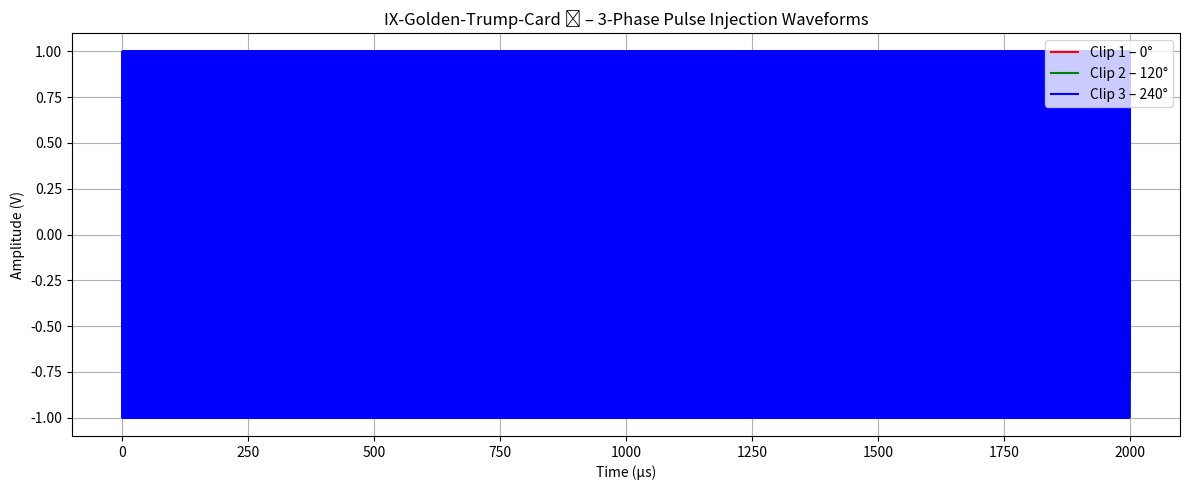

Source code (Python):
"""
pulse_waveform_generator.py
IX-Golden-Trump-Card 🃏

Generates synchronized 3-phase pulse waveforms at real-world harmonic test frequencies.
This script interfaces with any 3-channel capable DAC (e.g., Analog Discovery, Digilent WaveForms, LabJack, or audio card split with buffer) or simulation software (e.g., MATLAB, LTSpice).

[redacted]
License: MITRA Open Hardware License (see LICENSE)
"""

import numpy as np
import matplotlib.pyplot as plt
from scipy import signal

# ----- CONFIGURABLE PARAMETERS -----
frequency_hz = 1_000_000  # 1 MHz
sampling_rate = 50_000_000  # 50 MHz sampling for clean waveform
duration_s = 0.002  # 2 milliseconds total signal time
amplitude = 1.0  # peak amplitude in volts
waveform_type = 'sine'  # options: 'sine', 'square', 'triangle'
phase_offsets_deg = [0, 120, 240]  # Phase angles for clips 1, 2, 3
# -----------------------------------

# Derived values
t = np.arange(0, duration_s, 1/sampling_rate)
omega = 2 * np.pi * frequency_hz

# Generate waveforms
def generate_waveform(phase_deg):
    phase_rad = np.deg2rad(phase_deg)
    if waveform_type == 'sine':
        return amplitude * np.sin(omega * t + phase_rad)
    elif waveform_type == 'square':
        return amplitude * signal.square(omega * t + phase_rad)
    elif waveform_type == 'triangle':
        return amplitude * signal.sawtooth(omega * t + phase_rad, 0.5)
    else:
        raise ValueError("Invalid waveform type")

channel_1 = generate_waveform(phase_offsets_deg[0])
channel_2 = generate_waveform(phase_offsets_deg[1])
channel_3 = generate_waveform(phase_offsets_deg[2])

# Plotting
plt.figure(figsize=(12, 5))
plt.title("IX-Golden-Trump-Card 🃏 – 3-Phase Pulse Injection Waveforms")
plt.plot(t * 1e6, channel_1, label="Clip 1 – 0°", color='red')
plt.plot(t * 1e6, channel_2, label="Clip 2 – 120°", color='green')
plt.plot(t * 1e6, channel_3, label="Clip 3 – 240°", color='blue')
plt.xlabel("Time (µs)")
plt.ylabel("Amplitude (V)")
plt.grid(True)
plt.legend(loc='upper right')
plt.tight_layout()
plt.show()

# Optional: export to CSV or DAC if hardware is connected (implement per device)
# Future expansion: real-time DAC output, USB/serial interface
